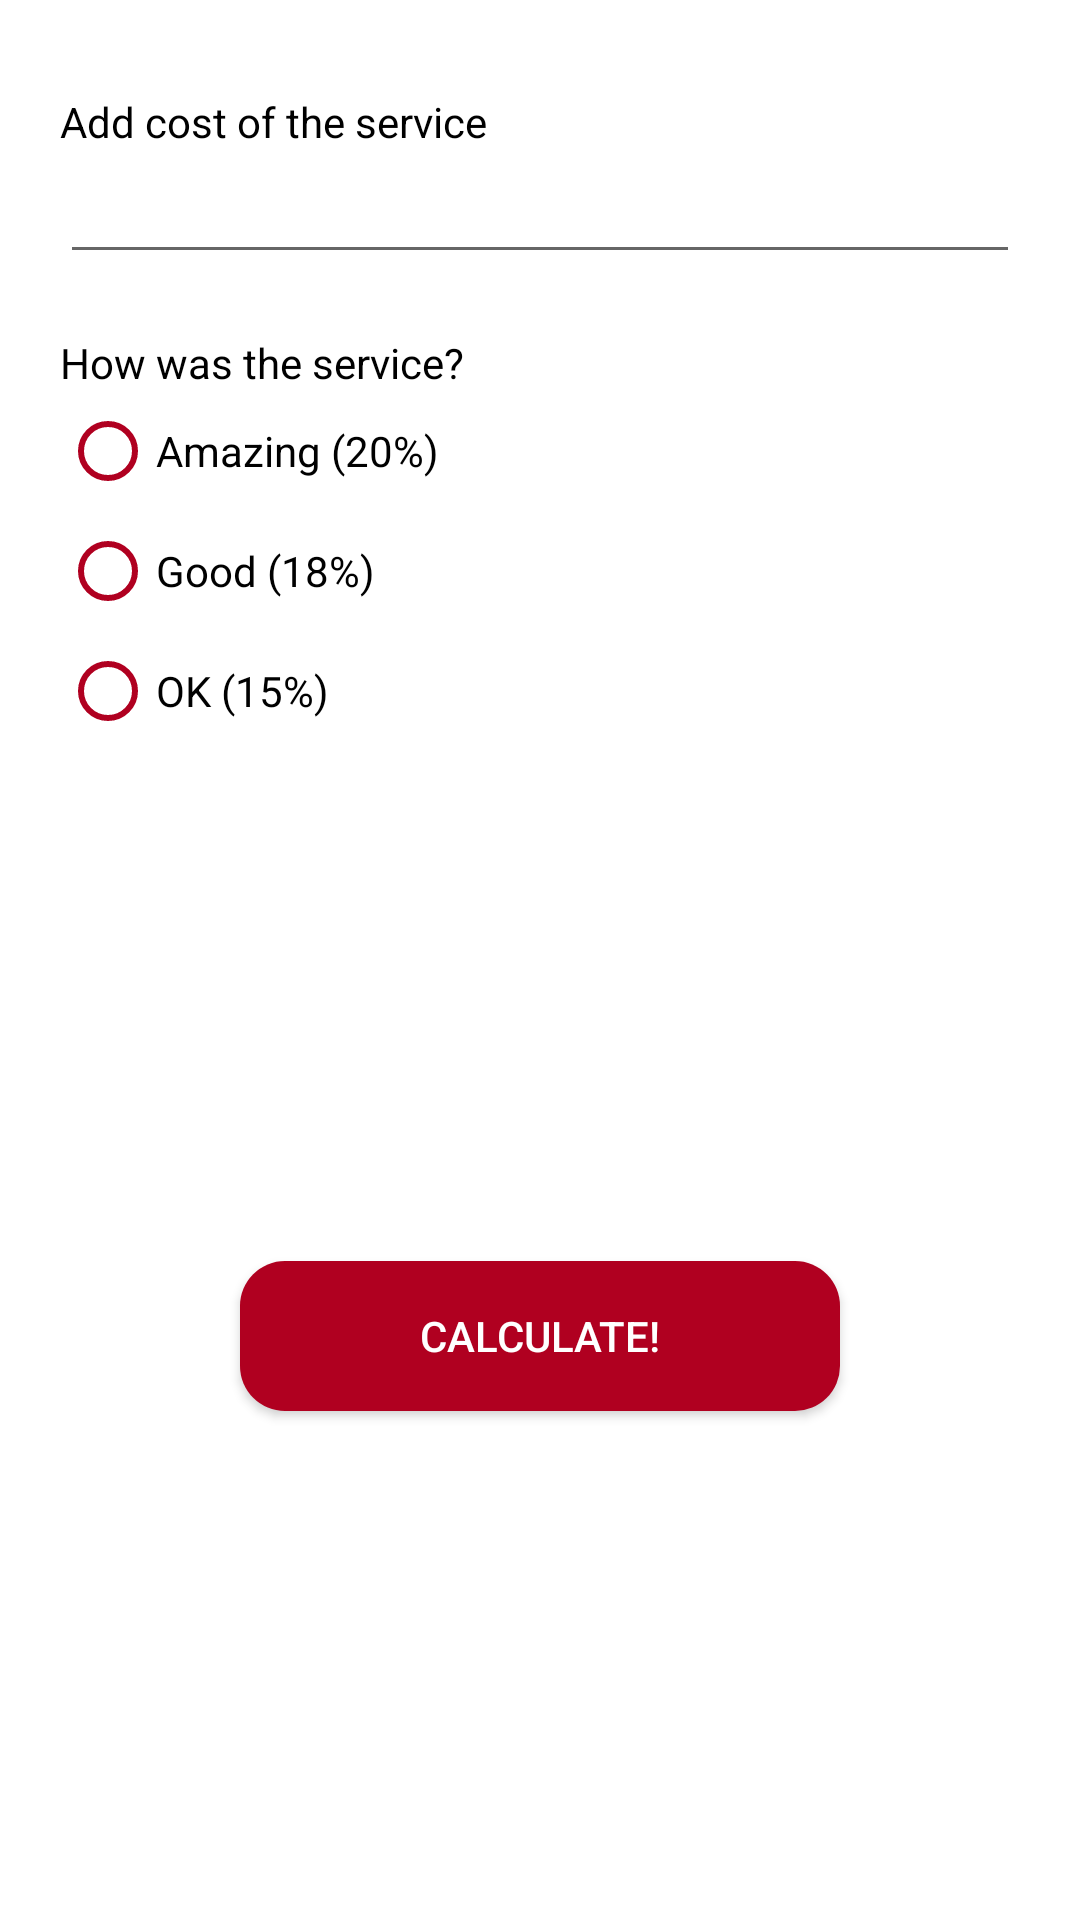

Layout XML and referenced resources for this Android screen:
<!-- AndroidManifest.xml: application theme Theme.Challenge22 -->
<!-- res/layout/cost_service_card.xml -->
<?xml version="1.0" encoding="utf-8"?>
<androidx.constraintlayout.widget.ConstraintLayout xmlns:android="http://schemas.android.com/apk/res/android"
    xmlns:app="http://schemas.android.com/apk/res-auto"
    xmlns:tools="http://schemas.android.com/tools"
    android:layout_width="match_parent"
    android:layout_height="match_parent"
    android:background="@drawable/rounded_card">

    <TextView
        android:layout_width="match_parent"
        android:layout_height="0dp"
        android:layout_marginHorizontal="20dp"
        android:text="Add cost of the service"
        android:textColor="@color/black"
        app:layout_constraintBottom_toTopOf="@+id/edit_text" />

    <EditText
        android:id="@+id/edit_text"
        android:layout_width="match_parent"
        android:layout_height="0dp"
        android:layout_marginHorizontal="20dp"
        android:layout_marginTop="50dp"
        android:inputType="number"
        android:textColor="@color/black"
        app:layout_constraintTop_toTopOf="parent"
        tools:ignore="MissingConstraints" />

    <TextView
        android:id="@+id/text_radio_parent"
        android:layout_width="match_parent"
        android:layout_height="0dp"
        android:layout_marginHorizontal="20dp"
        android:layout_marginTop="20dp"
        android:text="How was the service?"
        android:textColor="@color/black"
        app:layout_constraintLeft_toLeftOf="parent"
        app:layout_constraintTop_toBottomOf="@+id/edit_text" />

    <RadioGroup
        android:id="@+id/radio_group"
        android:layout_width="match_parent"
        android:layout_height="wrap_content"
        app:layout_constraintTop_toBottomOf="@+id/text_radio_parent">

        <RadioButton
            android:layout_width="match_parent"
            android:layout_height="30dp"
            android:layout_marginHorizontal="20dp"
            android:layout_marginVertical="5dp"
            android:text="Amazing (20%)"
            android:textColor="@color/black"
            android:buttonTint="#B00020"/>

        <RadioButton
            android:layout_width="match_parent"
            android:layout_height="30dp"
            android:layout_marginHorizontal="20dp"
            android:layout_marginVertical="5dp"
            android:text="Good (18%)"
            android:textColor="@color/black"
            android:buttonTint="#B00020"/>

        <RadioButton
            android:layout_width="match_parent"
            android:layout_height="30dp"
            android:layout_marginHorizontal="20dp"
            android:layout_marginVertical="5dp"
            android:text="OK (15%)"
            android:textColor="@color/black"
            android:buttonTint="#B00020"/>
    </RadioGroup>


    <Button
        android:layout_width="200dp"
        android:layout_height="50dp"
        android:padding="10dp"
        android:text="Calculate!"
        android:textColor="@color/white"
        android:topLeftRadius="10dp"
        android:topRightRadius="10dp"
        android:layout_marginVertical="20dp"
        app:layout_constraintLeft_toLeftOf="parent"
        app:layout_constraintRight_toRightOf="parent"
        app:layout_constraintTop_toBottomOf="@+id/radio_group"
        app:layout_constraintBottom_toBottomOf="parent"
        tools:ignore="MissingConstraints"
        android:background="@drawable/button"/>

</androidx.constraintlayout.widget.ConstraintLayout>
<!-- resources referenced by this layout -->
<resources>
  <color name="black">#FF000000</color>
  <color name="white">#FFFFFFFF</color>
  <!-- drawable button (drawable) -->
  <?xml version="1.0" encoding="utf-8"?>
  <shape xmlns:android="http://schemas.android.com/apk/res/android">
      <corners android:radius="15dp"/>
      <solid android:color="@color/primary_red"/>
  </shape>
  <style name="Theme.Challenge22" parent="Theme.MaterialComponents.DayNight.DarkActionBar">
          
          <item name="colorPrimary">@color/purple_500</item>
          <item name="colorPrimaryVariant">@color/purple_700</item>
          <item name="colorOnPrimary">@color/white</item>
          
          <item name="colorSecondary">@color/teal_200</item>
          <item name="colorSecondaryVariant">@color/teal_700</item>
          <item name="colorOnSecondary">@color/black</item>
          
          <item name="android:statusBarColor">?attr/colorPrimaryVariant</item>
          
      </style>
  <color name="primary_red">#B00020</color>
  <color name="purple_500">#FF6200EE</color>
  <color name="purple_700">#FF3700B3</color>
  <color name="teal_200">#FF03DAC5</color>
  <color name="teal_700">#FF018786</color>
</resources>
